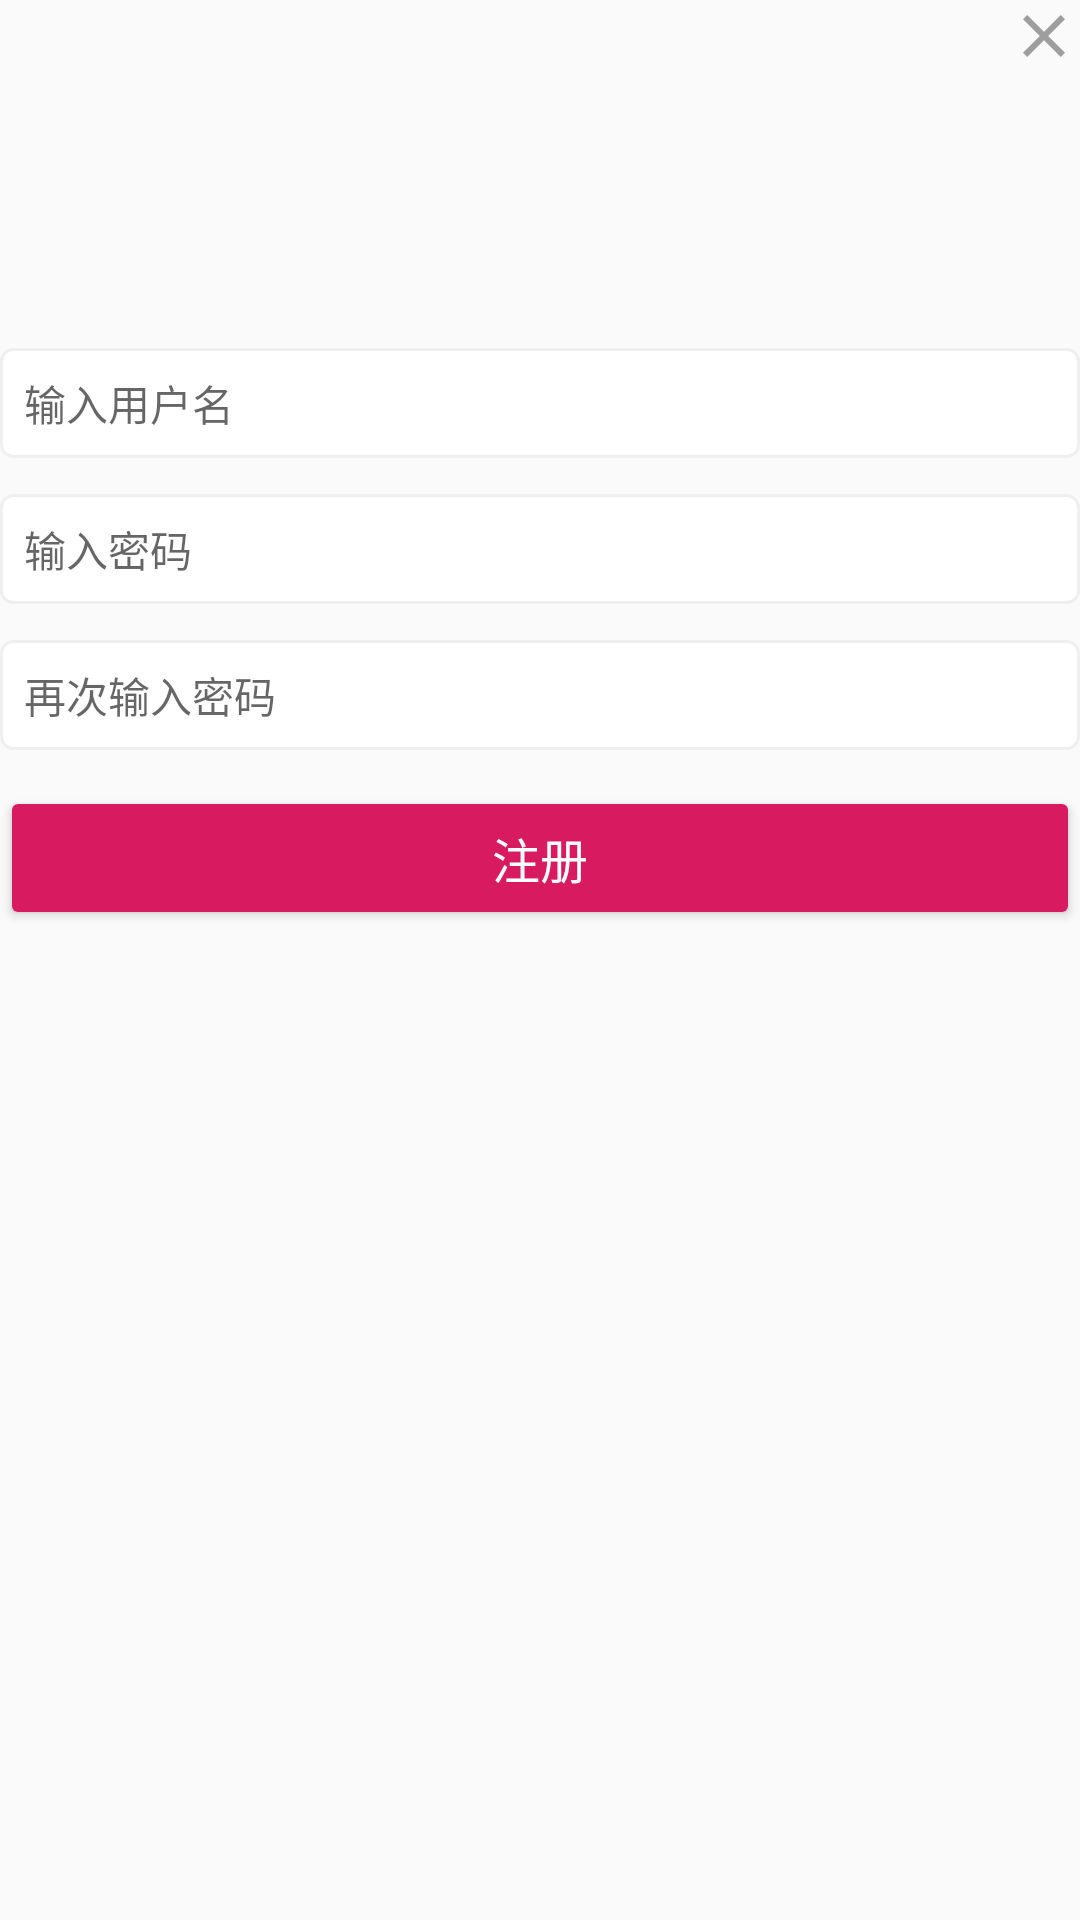

Here is an Android app screen rendered from its layout file. Give the layout XML and the strings, colors and styles it references.
<!-- AndroidManifest.xml: application theme AppTheme -->
<!-- res/layout/dialog_register.xml -->
<?xml version="1.0" encoding="utf-8"?>
<layout xmlns:android="http://schemas.android.com/apk/res/android"
    xmlns:app="http://schemas.android.com/apk/res-auto"
    xmlns:bind="http://schemas.android.com/apk/res-auto"
    xmlns:tools="http://schemas.android.com/tools">

    <data>

        <variable
            name="holder"
            type="com.kuky.demo.wan.android.ui.main.RegisterDialogFragment" />
    </data>

    <androidx.constraintlayout.widget.ConstraintLayout
        android:layout_width="match_parent"
        android:layout_height="wrap_content"
        android:background="@drawable/dialog_bg_with_padding"
        android:gravity="center_horizontal">

        <ImageView
            android:id="@+id/dismiss_dialog"
            android:layout_width="wrap_content"
            android:layout_height="wrap_content"
            android:contentDescription="@null"
            android:onClick="@{holder::close}"
            android:src="@drawable/ic_close_grey_24dp"
            app:layout_constraintEnd_toEndOf="parent"
            app:layout_constraintTop_toTopOf="parent" />

        <ImageView
            android:id="@+id/register_avatar"
            android:layout_width="80dp"
            android:layout_height="80dp"
            android:contentDescription="@null"
            app:layout_constraintEnd_toEndOf="parent"
            app:layout_constraintStart_toStartOf="parent"
            app:layout_constraintTop_toBottomOf="@id/dismiss_dialog"
            bind:circleImg="@{@drawable/ava_taonce}"
            tools:src="@drawable/ava_taonce" />

        <EditText
            android:id="@+id/user_name"
            android:layout_width="match_parent"
            android:layout_height="wrap_content"
            android:layout_marginTop="12dp"
            android:background="@drawable/input_bg"
            android:ellipsize="start"
            android:hint="@string/username_hint"
            android:inputType="text"
            android:padding="8dp"
            android:singleLine="true"
            android:textSize="14sp"
            app:layout_constraintTop_toBottomOf="@id/register_avatar"
            tools:ignore="Autofill,LabelFor" />

        <EditText
            android:id="@+id/password"
            android:layout_width="match_parent"
            android:layout_height="wrap_content"
            android:layout_marginTop="12dp"
            android:background="@drawable/input_bg"
            android:ellipsize="start"
            android:hint="@string/password_hint"
            android:inputType="textPassword"
            android:padding="8dp"
            android:singleLine="true"
            android:textSize="14sp"
            app:layout_constraintTop_toBottomOf="@id/user_name"
            tools:ignore="Autofill,LabelFor" />

        <EditText
            android:id="@+id/repass"
            android:layout_width="match_parent"
            android:layout_height="wrap_content"
            android:layout_marginTop="12dp"
            android:background="@drawable/input_bg"
            android:ellipsize="start"
            android:hint="@string/repass_hint"
            android:inputType="textPassword"
            android:padding="8dp"
            android:singleLine="true"
            android:textSize="14sp"
            app:layout_constraintTop_toBottomOf="@id/password"
            tools:ignore="Autofill,LabelFor" />

        <Button
            style="@style/Widget.AppCompat.Button.Colored"
            android:layout_width="match_parent"
            android:layout_height="wrap_content"
            android:layout_marginTop="12dp"
            android:onClick="@{holder::register}"
            android:text="@string/register_text"
            android:textSize="16sp"
            app:layout_constraintTop_toBottomOf="@id/repass" />
    </androidx.constraintlayout.widget.ConstraintLayout>
</layout>
<!-- resources referenced by this layout -->
<resources>
  <!-- drawable ava_taonce: png bitmap (drawable-xxxhdpi, 58167 bytes) -->
  <!-- drawable ic_close_grey_24dp: png bitmap (drawable-hdpi, 278 bytes) -->
  <!-- drawable input_bg (drawable) -->
  <?xml version="1.0" encoding="utf-8"?>
  <shape xmlns:android="http://schemas.android.com/apk/res/android">
  
      <solid android:color="@android:color/white" />
  
      <corners android:radius="4dp" />
  
      <stroke
          android:width="1dp"
          android:color="#EFEFEF" />
  </shape>
  <string name="password_hint">输入密码</string>
  <string name="register_text">注册</string>
  <string name="repass_hint">再次输入密码</string>
  <string name="username_hint">输入用户名</string>
  <style name="AppTheme" parent="Theme.AppCompat.DayNight.NoActionBar">
          
          <item name="windowActionBar">false</item>
          <item name="windowNoTitle">true</item>
  
          <item name="colorPrimary">@color/colorPrimary</item>
          <item name="colorPrimaryDark">@color/colorPrimary</item>
          <item name="colorAccent">@color/colorAccent</item>
      </style>
  <color name="colorPrimary">#FF00BCD4</color>
  <color name="colorAccent">#FFD81B60</color>
</resources>
